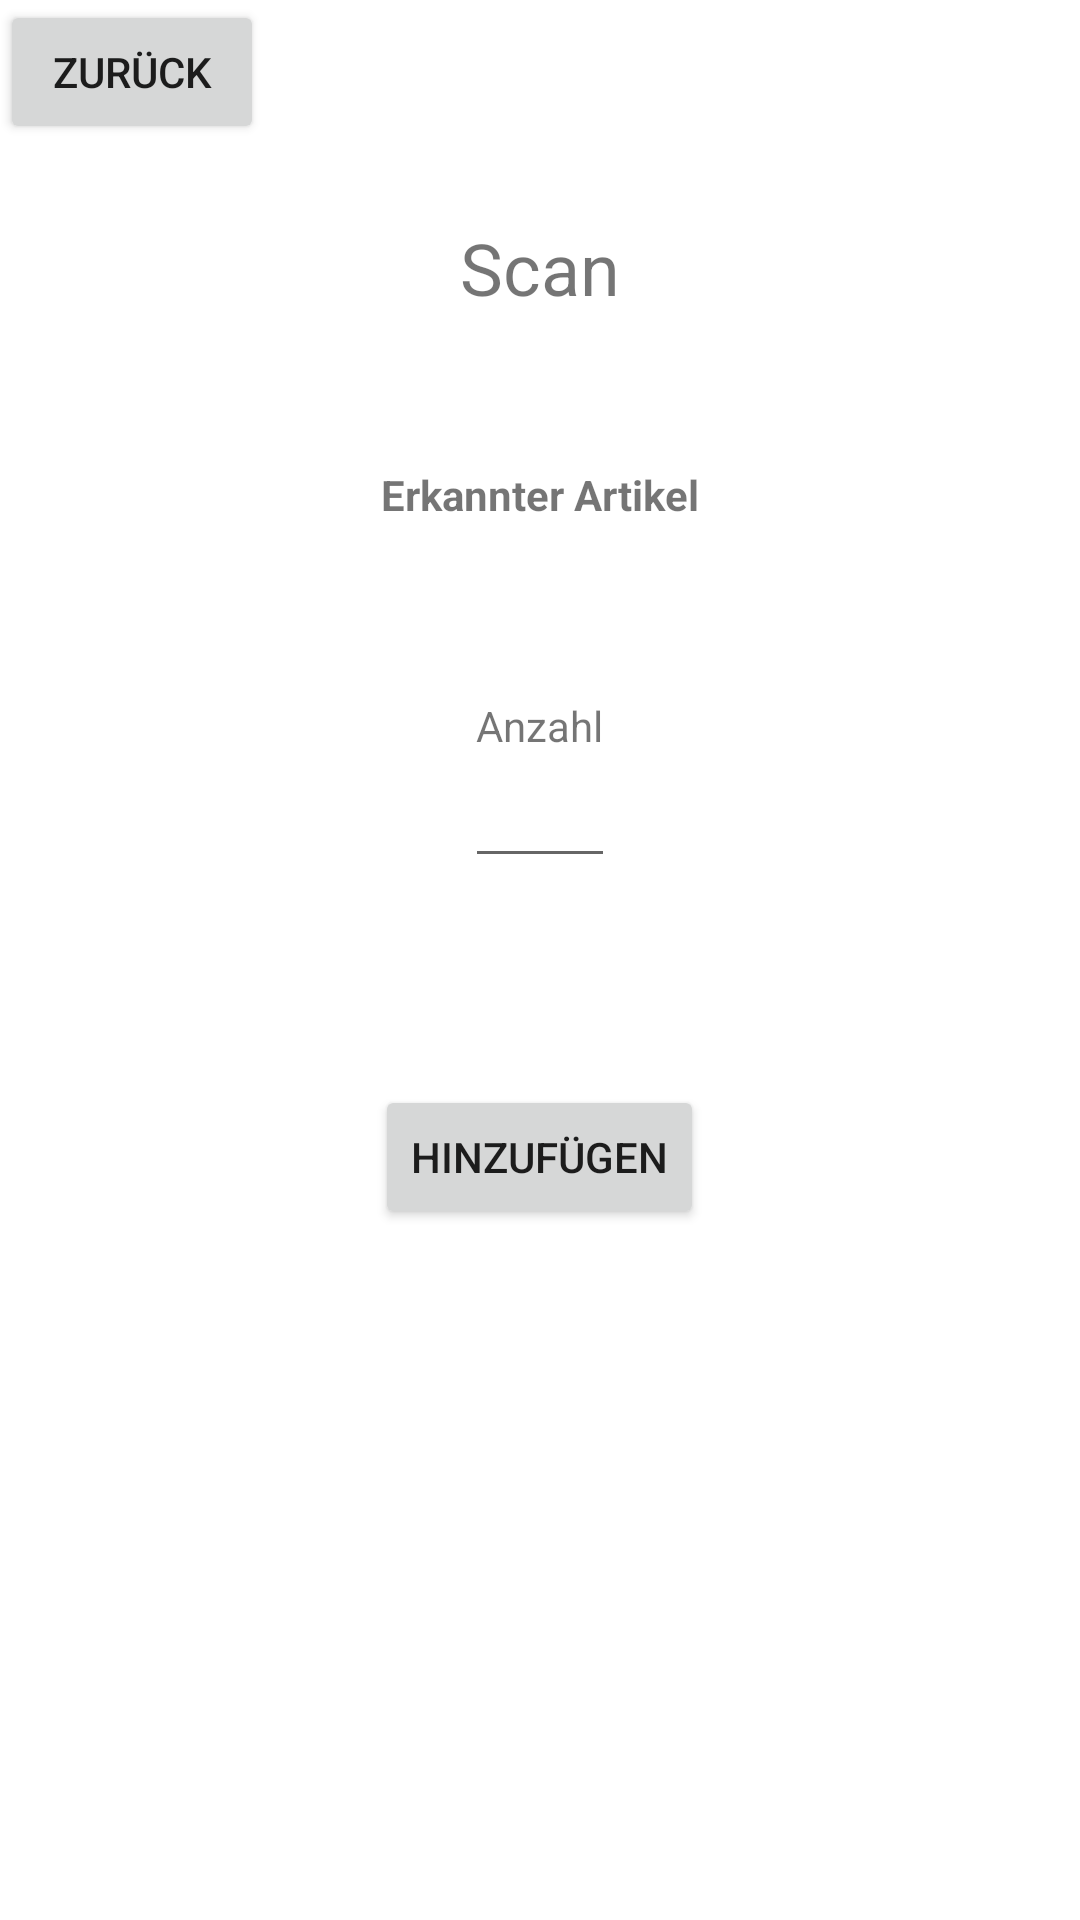

This screen was rendered from an Android layout file. Write that file and the resources it references.
<!-- AndroidManifest.xml: application theme AppTheme -->
<!-- res/layout/activity_scan.xml -->
<?xml version="1.0" encoding="utf-8"?>
<androidx.constraintlayout.widget.ConstraintLayout xmlns:android="http://schemas.android.com/apk/res/android"
    xmlns:app="http://schemas.android.com/apk/res-auto"
    xmlns:tools="http://schemas.android.com/tools"
    android:layout_width="match_parent"
    android:layout_height="match_parent"
    tools:context=".Activities.ScanActivity">

    <LinearLayout
        android:layout_width="match_parent"
        android:layout_height="match_parent"
        android:gravity="center_horizontal"
        android:orientation="vertical"
        app:layout_constraintBottom_toBottomOf="parent"
        app:layout_constraintEnd_toEndOf="parent"
        app:layout_constraintStart_toStartOf="parent"
        app:layout_constraintTop_toTopOf="parent">

        <FrameLayout
            android:layout_width="match_parent"
            android:layout_height="wrap_content">

            <Button
                android:id="@+id/scanBack"
                android:layout_width="wrap_content"
                android:layout_height="wrap_content"
                android:text="@string/scan_back" />

        </FrameLayout>

        <Space
            android:layout_width="wrap_content"
            android:layout_height="25dp" />

        <TextView
            android:id="@+id/scanTitle"
            android:layout_width="wrap_content"
            android:layout_height="wrap_content"
            android:text="@string/scan_title"
            android:textSize="24sp" />

        <Space
            android:layout_width="match_parent"
            android:layout_height="50dp" />

        <TextView
            android:id="@+id/scanArticleTitle"
            android:layout_width="wrap_content"
            android:layout_height="wrap_content"
            android:text="@string/scan_article_title"
            android:textStyle="bold" />

        <Space
            android:layout_width="match_parent"
            android:layout_height="10dp" />

        <TextView
            android:id="@+id/scanArticleID"
            android:layout_width="wrap_content"
            android:layout_height="wrap_content" />

        <TextView
            android:id="@+id/scanArticleDesc"
            android:layout_width="wrap_content"
            android:layout_height="wrap_content" />

        <Space
            android:layout_width="match_parent"
            android:layout_height="10dp" />

        <TextView
            android:id="@+id/scanAmountLabel"
            android:layout_width="wrap_content"
            android:layout_height="wrap_content"
            android:text="@string/scan_amount_label" />

        <EditText
            android:id="@+id/scanAmount"
            android:layout_width="50dp"
            android:layout_height="wrap_content"
            android:ems="10"
            android:inputType="number" />

        <LinearLayout
            android:id="@+id/scanError"
            android:layout_width="match_parent"
            android:layout_height="wrap_content"
            android:gravity="center_horizontal"
            android:orientation="vertical">

            <Space
                android:layout_width="match_parent"
                android:layout_height="25dp" />

            <TextView
                android:id="@+id/scanErrorLabel"
                android:layout_width="wrap_content"
                android:layout_height="wrap_content"
                android:textColor="#FF0000" />
        </LinearLayout>

        <Space
            android:layout_width="match_parent"
            android:layout_height="25dp" />

        <Button
            android:id="@+id/scanAdd"
            android:layout_width="wrap_content"
            android:layout_height="wrap_content"
            android:text="@string/scan_add" />
    </LinearLayout>

</androidx.constraintlayout.widget.ConstraintLayout>
<!-- resources referenced by this layout -->
<resources>
  <string name="scan_add">Hinzufügen</string>
  <string name="scan_amount_label">Anzahl</string>
  <string name="scan_article_title">Erkannter Artikel</string>
  <string name="scan_back">Zurück</string>
  <string name="scan_title">Scan</string>
</resources>
